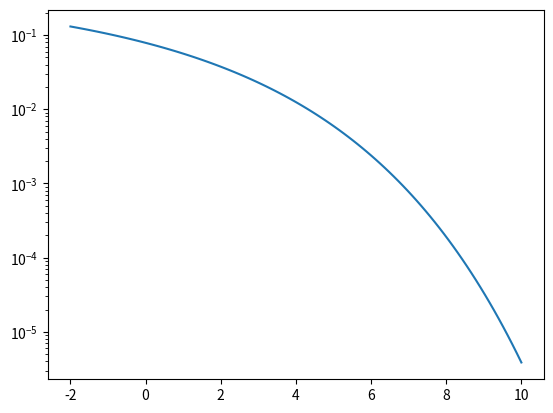

Reproduce this figure in Python.
import numpy as np
from math import erfc
from matplotlib import pyplot as plt

len = 100

EbN0 = np.linspace(-2, 10, len)
EbN0norm = (10**(EbN0/10))
BER = np.zeros(len)

for i in range(len):
    BER[i] = erfc(np.sqrt(EbN0norm[i]))/2

plt.plot(EbN0, BER)
plt.yscale('log')
plt.show()
